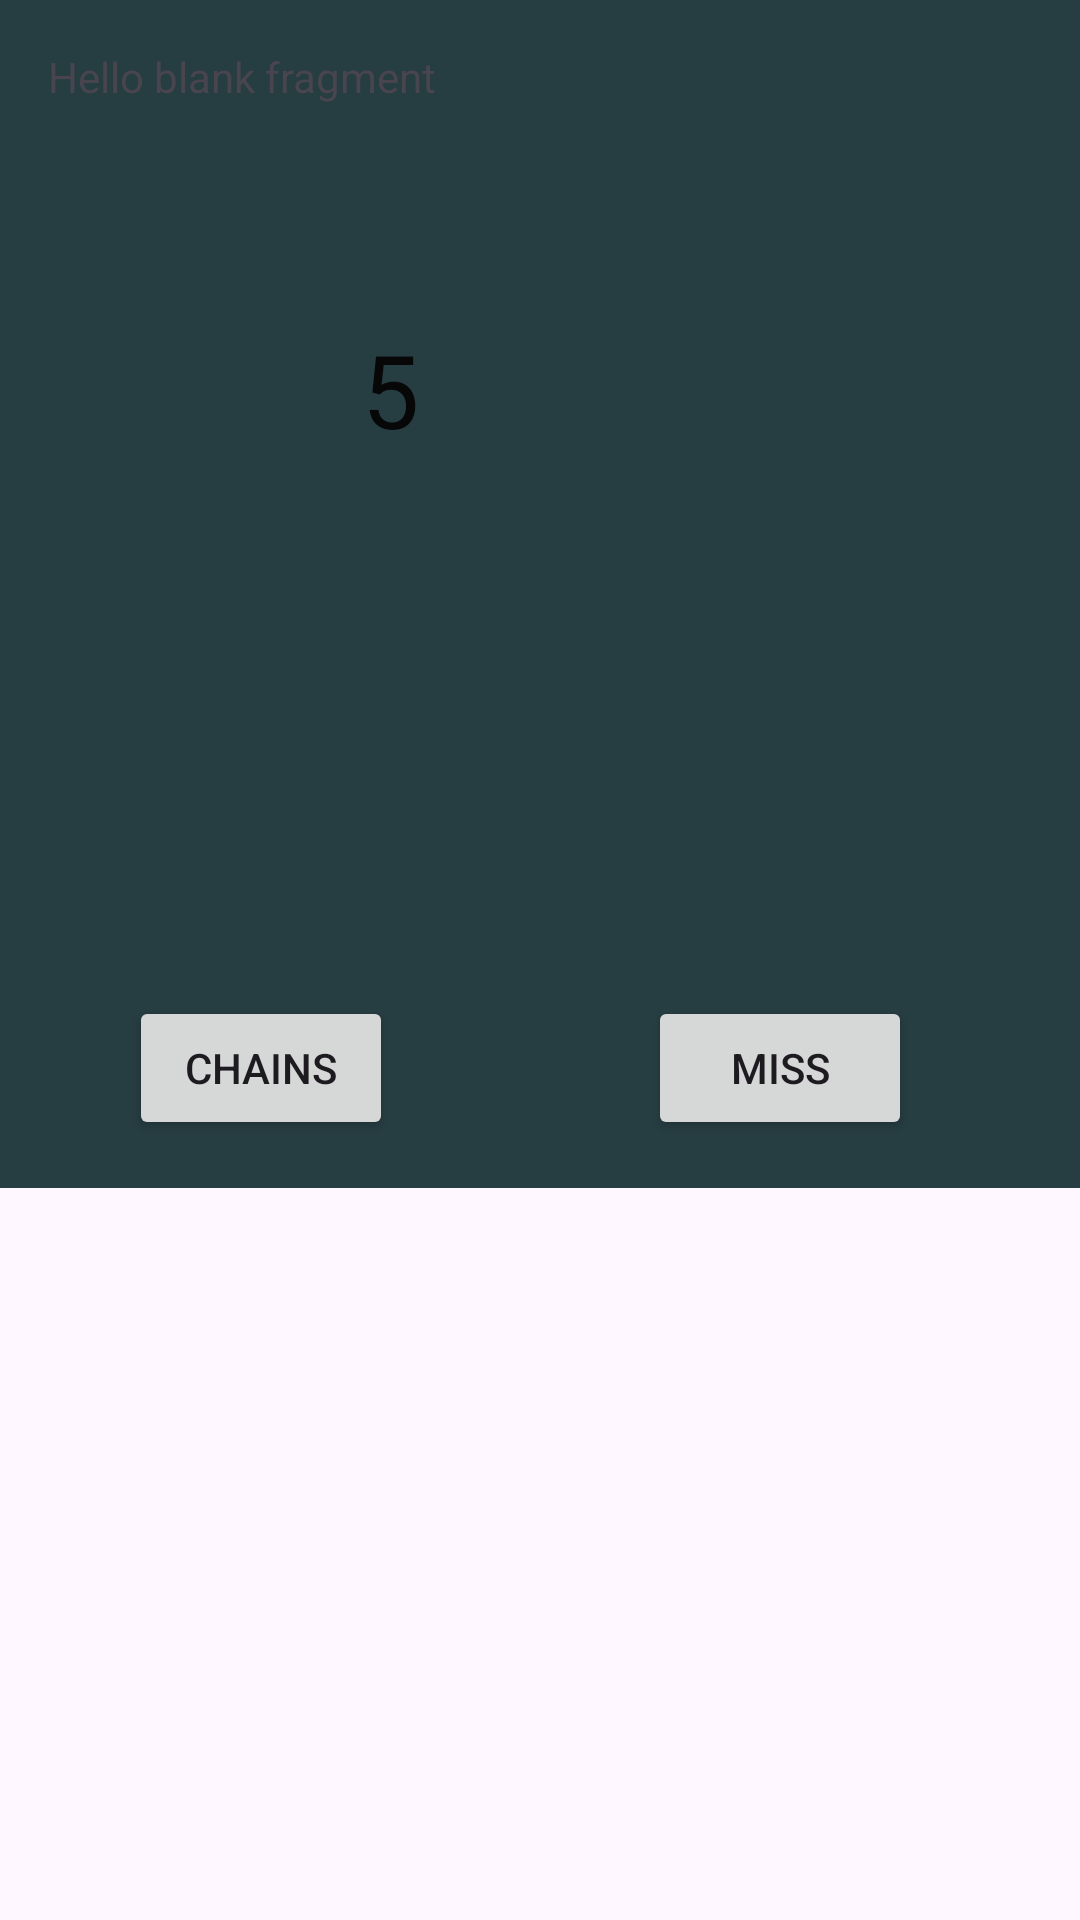

Reconstruct the res/layout file that produces this screen, plus the resources it refers to.
<!-- AndroidManifest.xml: application theme Theme.Putting_practice -->
<!-- res/layout/fragment_counting.xml -->
<?xml version="1.0" encoding="utf-8"?>
<androidx.core.widget.NestedScrollView xmlns:android="http://schemas.android.com/apk/res/android"
    xmlns:app="http://schemas.android.com/apk/res-auto"
    xmlns:tools="http://schemas.android.com/tools"
    android:layout_width="match_parent"
    android:layout_height="match_parent"
    tools:context=".SecondFragment">

    <androidx.constraintlayout.widget.ConstraintLayout
        android:id="@+id/textview_random"
        android:layout_width="match_parent"
        android:layout_height="match_parent"
        android:background="@color/screenBackground"
        android:padding="16dp">

        <TextView
            android:layout_width="match_parent"
            android:layout_height="match_parent"
            android:layout_marginBottom="72dp"
            android:text="@string/hello_blank_fragment"
            app:layout_constraintBottom_toTopOf="@+id/num_shots_text"
            app:layout_constraintEnd_toEndOf="parent"
            app:layout_constraintHorizontal_bias="0.0"
            app:layout_constraintStart_toStartOf="parent"
            app:layout_constraintTop_toTopOf="parent"
            app:layout_constraintVertical_bias="1.0" />

        <TextView
            android:id="@+id/num_shots_text"
            android:layout_width="118dp"
            android:layout_height="125dp"
            android:layout_marginBottom="148dp"
            android:text="@string/num_shots_remaining"
            android:textColor="#070707"
            android:textSize="34sp"
            app:layout_constraintBottom_toBottomOf="parent"
            app:layout_constraintEnd_toEndOf="parent"
            app:layout_constraintHorizontal_bias="0.498"
            app:layout_constraintStart_toStartOf="parent" />

        <Button
            android:id="@+id/made_shot_button"
            android:layout_width="wrap_content"
            android:layout_height="wrap_content"
            android:layout_marginTop="8dp"
            android:text="@string/made_shot_text"
            app:layout_constraintBottom_toBottomOf="parent"
            app:layout_constraintEnd_toStartOf="@+id/missed_shot_button"
            app:layout_constraintHorizontal_bias="0.242"
            app:layout_constraintStart_toStartOf="parent"
            app:layout_constraintTop_toBottomOf="@+id/num_shots_text"
            app:layout_constraintVertical_bias="1.0" />

        <Button
            android:id="@+id/missed_shot_button"
            android:layout_width="wrap_content"
            android:layout_height="wrap_content"
            android:layout_marginTop="100dp"
            android:layout_marginEnd="40dp"
            android:text="@string/miss_text"
            app:layout_constraintEnd_toEndOf="parent"
            app:layout_constraintTop_toBottomOf="@+id/num_shots_text" />


    </androidx.constraintlayout.widget.ConstraintLayout>

</androidx.core.widget.NestedScrollView>
<!-- resources referenced by this layout -->
<resources>
  <color name="screenBackground">#263D42</color>
  <string name="hello_blank_fragment">Hello blank fragment</string>
  <string name="made_shot_text">Chains</string>
  <string name="miss_text">Miss</string>
  <string name="num_shots_remaining">5</string>
  <style name="Theme.Putting_practice" parent="Base.Theme.Putting_practice" />
  <style name="Base.Theme.Putting_practice" parent="Theme.Material3.DayNight.NoActionBar">
          
          
      </style>
</resources>
